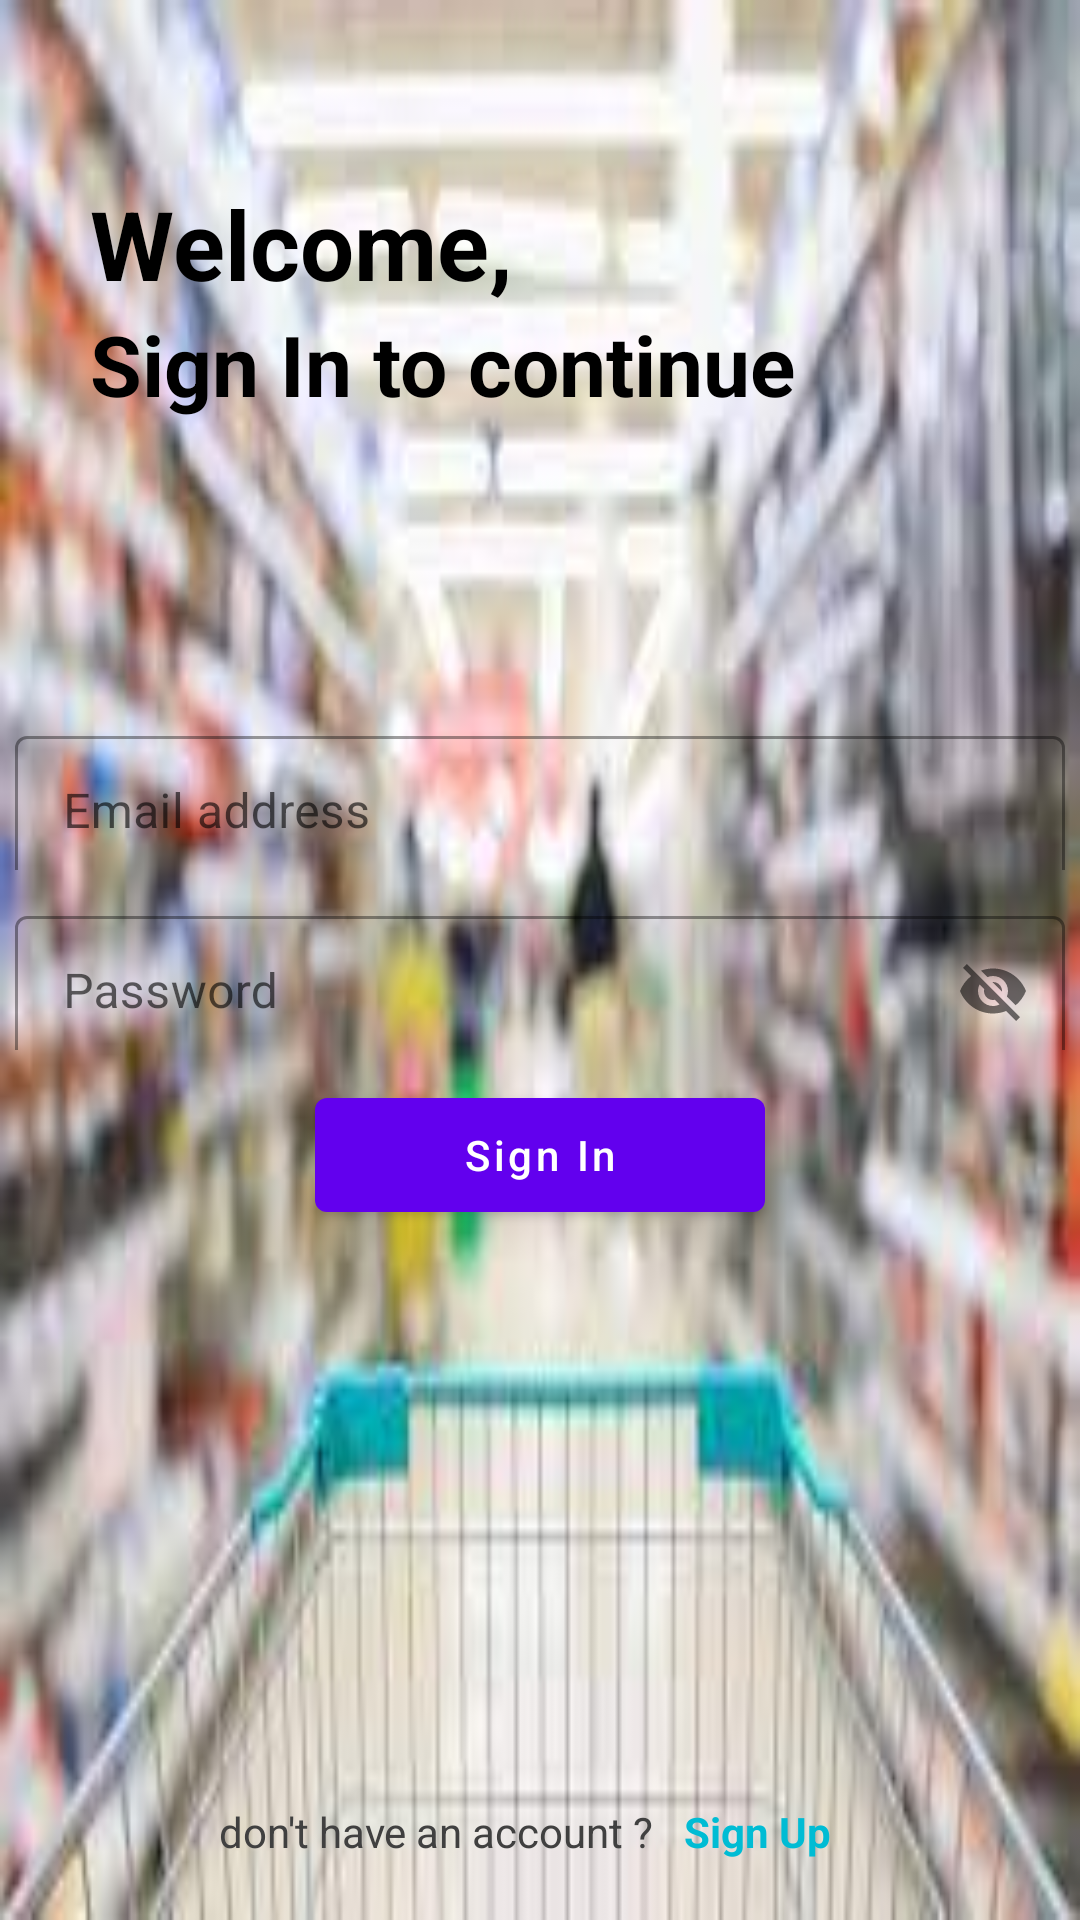

Android layout source for this screen:
<!-- AndroidManifest.xml: application theme Theme.MyApplication -->
<!-- res/layout/signin_activity.xml -->
<?xml version="1.0" encoding="utf-8"?>
<RelativeLayout xmlns:android="http://schemas.android.com/apk/res/android"
    xmlns:app="http://schemas.android.com/apk/res-auto"
    xmlns:tools="http://schemas.android.com/tools"
    android:layout_width="match_parent"
    android:layout_height="match_parent"
    android:background="@drawable/supermarket"
    tools:context=".SignInActivity">

    <LinearLayout
        android:layout_width="match_parent"
        android:layout_height="200dp"
        android:orientation="vertical"
        android:gravity="center"
        tools:ignore="MissingConstraints" >

        <TextView
            android:id="@+id/textview1"
            android:layout_width="wrap_content"
            android:layout_height="wrap_content"
            android:layout_gravity="left"
            android:layout_marginStart="30dp"
            android:text="Welcome,"
            android:textColor="@color/black"
            android:textSize="32dp"
            android:textStyle="bold" />

        <TextView
            android:id="@+id/text2"
            android:layout_width="wrap_content"
            android:layout_height="wrap_content"
            android:layout_gravity="left"
            android:layout_marginStart="30dp"
            android:text="Sign In to continue"
            android:textColor="@color/black"
            android:textSize="28dp"
            android:textStyle="bold" />
    </LinearLayout>

    <LinearLayout
        android:layout_width="match_parent"
        android:layout_height="match_parent"
        android:gravity="center"
        android:orientation="vertical">


        <com.google.android.material.textfield.TextInputLayout
            style="@style/Widget.MaterialComponents.TextInputLayout.OutlinedBox"
            android:layout_width="350dp"
            android:layout_height="50dp"
            android:layout_marginTop="10dp">

            <com.google.android.material.textfield.TextInputEditText
                android:id="@+id/signInEmail"
                android:layout_width="match_parent"
                android:layout_height="50dp"
                android:layout_marginTop="10dp"
                android:hint="Email address"
                android:textColor="#404040">

            </com.google.android.material.textfield.TextInputEditText>
        </com.google.android.material.textfield.TextInputLayout>

        <com.google.android.material.textfield.TextInputLayout
            android:id="@+id/signInPasswordLayout"
            style="@style/Widget.MaterialComponents.TextInputLayout.OutlinedBox"
            android:layout_width="350dp"
            android:layout_height="50dp"
            android:layout_marginTop="10dp"
            app:passwordToggleEnabled="true">

            <com.google.android.material.textfield.TextInputEditText
                android:id="@+id/signInPassword"
                android:layout_width="match_parent"
                android:layout_height="50dp"
                android:layout_marginTop="10dp"
                android:hint="Password"
                android:textColor="#404040">

            </com.google.android.material.textfield.TextInputEditText>
        </com.google.android.material.textfield.TextInputLayout>


        <Button
            android:id="@+id/signInBtn"
            android:layout_width="150dp"
            android:layout_height="50dp"
            android:layout_marginTop="10dp"
            android:text="Sign In"
            android:textAllCaps="false" />

    </LinearLayout>
    <LinearLayout
        android:layout_width="match_parent"
        android:layout_height="wrap_content"
        android:orientation="horizontal"
        android:layout_alignParentBottom="true"
        android:layout_marginBottom="10dp"
        android:gravity="center">
        <TextView
            android:layout_width="wrap_content"
            android:layout_height="wrap_content"
            android:text="don't have an account ?"
            android:layout_gravity="center"
            android:textSize="14sp"
            android:textColor="#404040"/>

        <TextView
            android:id="@+id/signUpText"
            android:layout_width="wrap_content"
            android:layout_height="wrap_content"
            android:text="Sign Up"
            android:clickable="true"
            android:layout_gravity="center"
            android:textColor="#00BCD4"
            android:textStyle="bold"
            android:layout_margin="10dp"/>
    </LinearLayout>
</RelativeLayout>
<!-- resources referenced by this layout -->
<resources>
  <color name="black">#FF000000</color>
  <!-- drawable supermarket: jpeg bitmap (drawable, 8182 bytes) -->
  <style name="Theme.MyApplication" parent="Theme.MaterialComponents.DayNight.DarkActionBar">
          
          <item name="colorPrimary">@color/purple_500</item>
          <item name="colorPrimaryVariant">@color/purple_700</item>
          <item name="colorOnPrimary">@color/white</item>
          
          <item name="colorSecondary">@color/teal_200</item>
          <item name="colorSecondaryVariant">@color/teal_700</item>
          <item name="colorOnSecondary">@color/black</item>
          
          <item name="android:statusBarColor" tools:targetApi="l">?attr/colorPrimaryVariant</item>
          
      </style>
  <color name="purple_500">#FF6200EE</color>
  <color name="purple_700">#FF3700B3</color>
  <color name="white">#FFFFFFFF</color>
  <color name="teal_200">#FF03DAC5</color>
  <color name="teal_700">#FF018786</color>
</resources>
